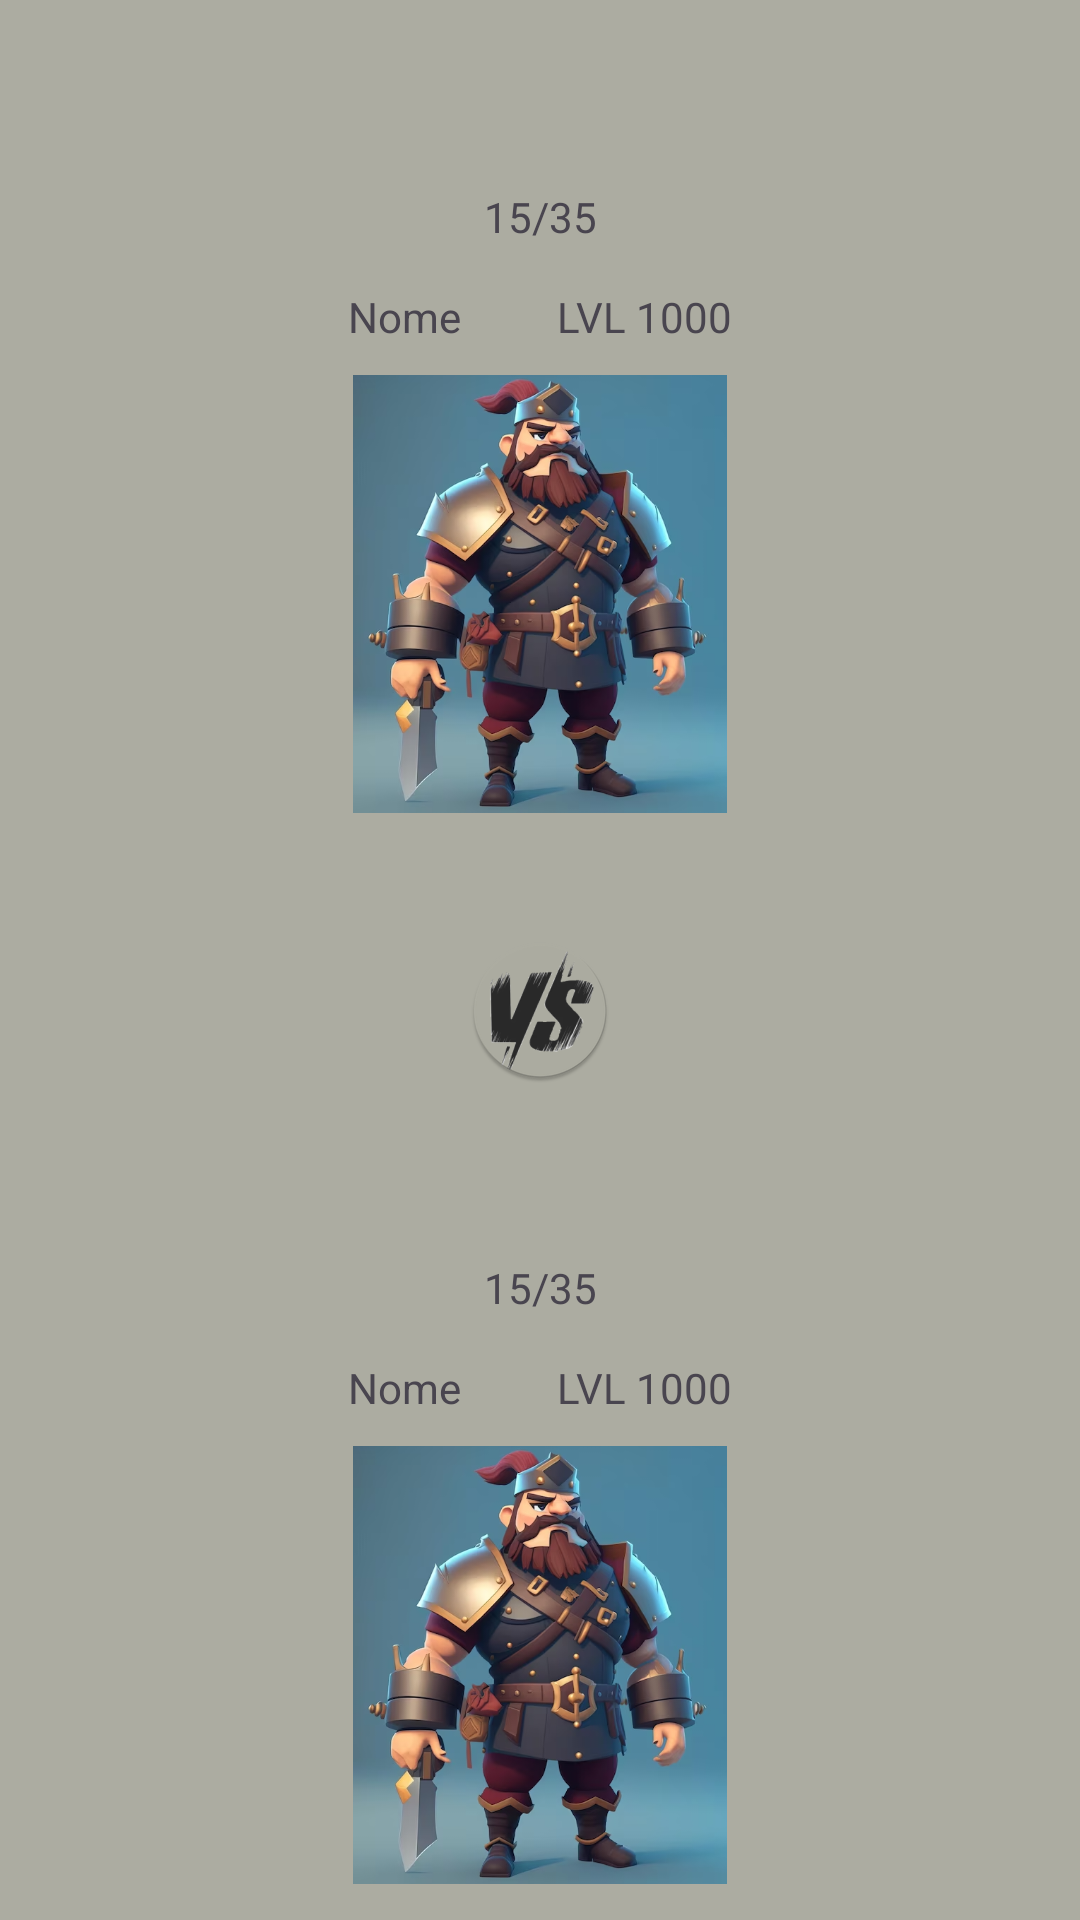

This screen was rendered from an Android layout file. Write that file and the resources it references.
<!-- AndroidManifest.xml: application theme Theme.PersonagemCreator -->
<!-- res/layout/activity_batalha.xml -->
<?xml version="1.0" encoding="utf-8"?>
<androidx.constraintlayout.widget.ConstraintLayout xmlns:android="http://schemas.android.com/apk/res/android"
    android:layout_width="match_parent"
    android:layout_height="match_parent"
    xmlns:app="http://schemas.android.com/apk/res-auto"
    xmlns:tools="http://schemas.android.com/tools"
    android:background="@color/vapor"
    >

    <RelativeLayout xmlns:android="http://schemas.android.com/apk/res/android"
        xmlns:tools="http://schemas.android.com/tools"
        android:layout_width="match_parent"
        android:layout_height="match_parent"
        tools:context=".BatalhaActivity">

        
        <include
            android:id="@+id/personagem1View"
            layout="@layout/activity_personagem_batalha"
            android:layout_width="match_parent"
            android:layout_height="wrap_content"
            android:layout_centerHorizontal="true"
            android:layout_marginTop="52dp" />

        
        <ImageView
            android:id="@+id/iconeVersus"
            android:layout_width="wrap_content"
            android:layout_height="wrap_content"
            android:src="@mipmap/ic_versus_round"
            android:layout_below="@id/personagem1View"
            android:layout_centerHorizontal="true"
            android:layout_marginTop="42dp"
            android:layout_marginBottom="16dp" />

        
        <include
            android:id="@+id/personagem2View"
            layout="@layout/activity_personagem_batalha"
            android:layout_width="match_parent"
            android:layout_height="wrap_content"
            android:layout_below="@id/iconeVersus"
            android:layout_centerHorizontal="true"
            android:layout_marginTop="32dp" />

    </RelativeLayout>

    <FrameLayout
        android:id="@+id/activity_batalha_fragment_container"
        android:layout_width="match_parent"
        android:layout_height="180dp"
        app:layout_constraintTop_toTopOf="parent"
        app:layout_constraintBottom_toBottomOf="parent"
        />

</androidx.constraintlayout.widget.ConstraintLayout>
<!-- res/layout/activity_personagem_batalha.xml (included above) -->
<?xml version="1.0" encoding="utf-8"?>
<androidx.constraintlayout.widget.ConstraintLayout xmlns:android="http://schemas.android.com/apk/res/android"
    android:layout_width="match_parent"
    android:layout_height="wrap_content"
    xmlns:tools="http://schemas.android.com/tools"
    xmlns:app="http://schemas.android.com/apk/res-auto"
    tools:ignore="ExtraText">


    <ProgressBar
        android:id="@+id/activity_personagem_batalha_healthProgressBar"
        style="?android:attr/progressBarStyleHorizontal"
        android:layout_width="match_parent"
        android:layout_height="wrap_content"
        android:progressDrawable="@drawable/custom_progress_bar"
        app:layout_constraintStart_toStartOf="parent"
        app:layout_constraintTop_toTopOf="parent"
        app:layout_constraintEnd_toEndOf="parent"
        app:layout_constraintBottom_toTopOf="@id/activity_personagem_batalha_img_classe"
        app:layout_constraintVertical_bias="1"
        android:progressTint="#82D586"
        android:secondaryProgressTint="#BF3E3E"
        android:backgroundTint="@android:color/darker_gray"
        android:layout_margin="12dp"
        />

    <TextView
        android:id="@+id/activity_personagem_batalha_hpmax"
        android:layout_width="wrap_content"
        android:layout_height="wrap_content"
        android:text="35"
        app:layout_constraintTop_toTopOf="@id/activity_personagem_batalha_healthProgressBar"
        app:layout_constraintBottom_toBottomOf="@id/activity_personagem_batalha_healthProgressBar"
        app:layout_constraintStart_toEndOf="@id/activity_personagem_batalha_barra"
        />

    <TextView
        android:id="@+id/activity_personagem_batalha_barra"
        android:layout_width="wrap_content"
        android:layout_height="wrap_content"
        android:text="/"
        app:layout_constraintTop_toTopOf="@id/activity_personagem_batalha_healthProgressBar"
        app:layout_constraintBottom_toBottomOf="@id/activity_personagem_batalha_healthProgressBar"
        app:layout_constraintStart_toStartOf="parent"
        app:layout_constraintEnd_toEndOf="parent"
        />

    <TextView
        android:id="@+id/activity_personagem_batalha_hpatual"
        android:layout_width="wrap_content"
        android:layout_height="wrap_content"
        android:text="15"
        app:layout_constraintTop_toTopOf="@id/activity_personagem_batalha_healthProgressBar"
        app:layout_constraintBottom_toBottomOf="@id/activity_personagem_batalha_healthProgressBar"
        app:layout_constraintEnd_toStartOf="@id/activity_personagem_batalha_barra"
        />


    <ImageView
        android:id="@+id/activity_personagem_batalha_img_classe"
        android:layout_width="146dp"
        android:layout_height="146dp"
        android:layout_margin="10dp"
        android:src="@drawable/warrior"
        app:layout_constraintStart_toStartOf="parent"
        app:layout_constraintTop_toBottomOf= "@id/activity_personagem_batalha_nome"
        app:layout_constraintEnd_toEndOf="parent"/>

    <TextView
        android:id="@+id/activity_personagem_batalha_nome"
        android:layout_width="wrap_content"
        android:layout_height="wrap_content"
        android:layout_margin="16dp"
        android:text="Nome"
        app:layout_constraintStart_toStartOf="@id/activity_personagem_batalha_img_classe"
        app:layout_constraintEnd_toStartOf="@id/activity_personagem_batalha_level"
        app:layout_constraintTop_toBottomOf= "@id/activity_personagem_batalha_healthProgressBar" />

    <TextView
        android:id="@+id/activity_personagem_batalha_level"
        android:layout_width="wrap_content"
        android:layout_height="wrap_content"
        android:layout_marginStart="16dp"
        android:layout_marginEnd="16dp"
        android:text="LVL 1000"
        app:layout_constraintTop_toTopOf="@id/activity_personagem_batalha_nome"
        app:layout_constraintStart_toEndOf="@id/activity_personagem_batalha_nome"
        app:layout_constraintEnd_toEndOf="@id/activity_personagem_batalha_img_classe"
        />

</androidx.constraintlayout.widget.ConstraintLayout>
<!-- resources referenced by this layout -->
<resources>
  <color name="vapor">#FFACACA1</color>
  <!-- drawable custom_progress_bar (drawable) -->
  <layer-list xmlns:android="http://schemas.android.com/apk/res/android">
      <item android:id="@android:id/background">
          <shape>
              <solid android:color="@color/vapor" />
              <stroke
                  android:width="6dp"
                  android:color="@android:color/transparent" />
          </shape>
      </item>
      <item android:id="@android:id/progress">
          <clip>
              <shape>
                  <solid android:color="#BF3E3E" />
                  <stroke
                      android:width="6dp"
                      android:color="@android:color/transparent" />
              </shape>
          </clip>
      </item>
  </layer-list>
  <!-- drawable warrior: png bitmap (drawable, 402712 bytes) -->
  <!-- mipmap ic_versus_round: png bitmap (mipmap-hdpi, 5473 bytes) -->
  <style name="Theme.PersonagemCreator" parent="Base.Theme.PersonagemCreator" />
  <style name="Base.Theme.PersonagemCreator" parent="Theme.Material3.DayNight.NoActionBar">
          
           <item name="colorPrimary">@color/black</item>
      </style>
  <color name="black">#FF000000</color>
</resources>
